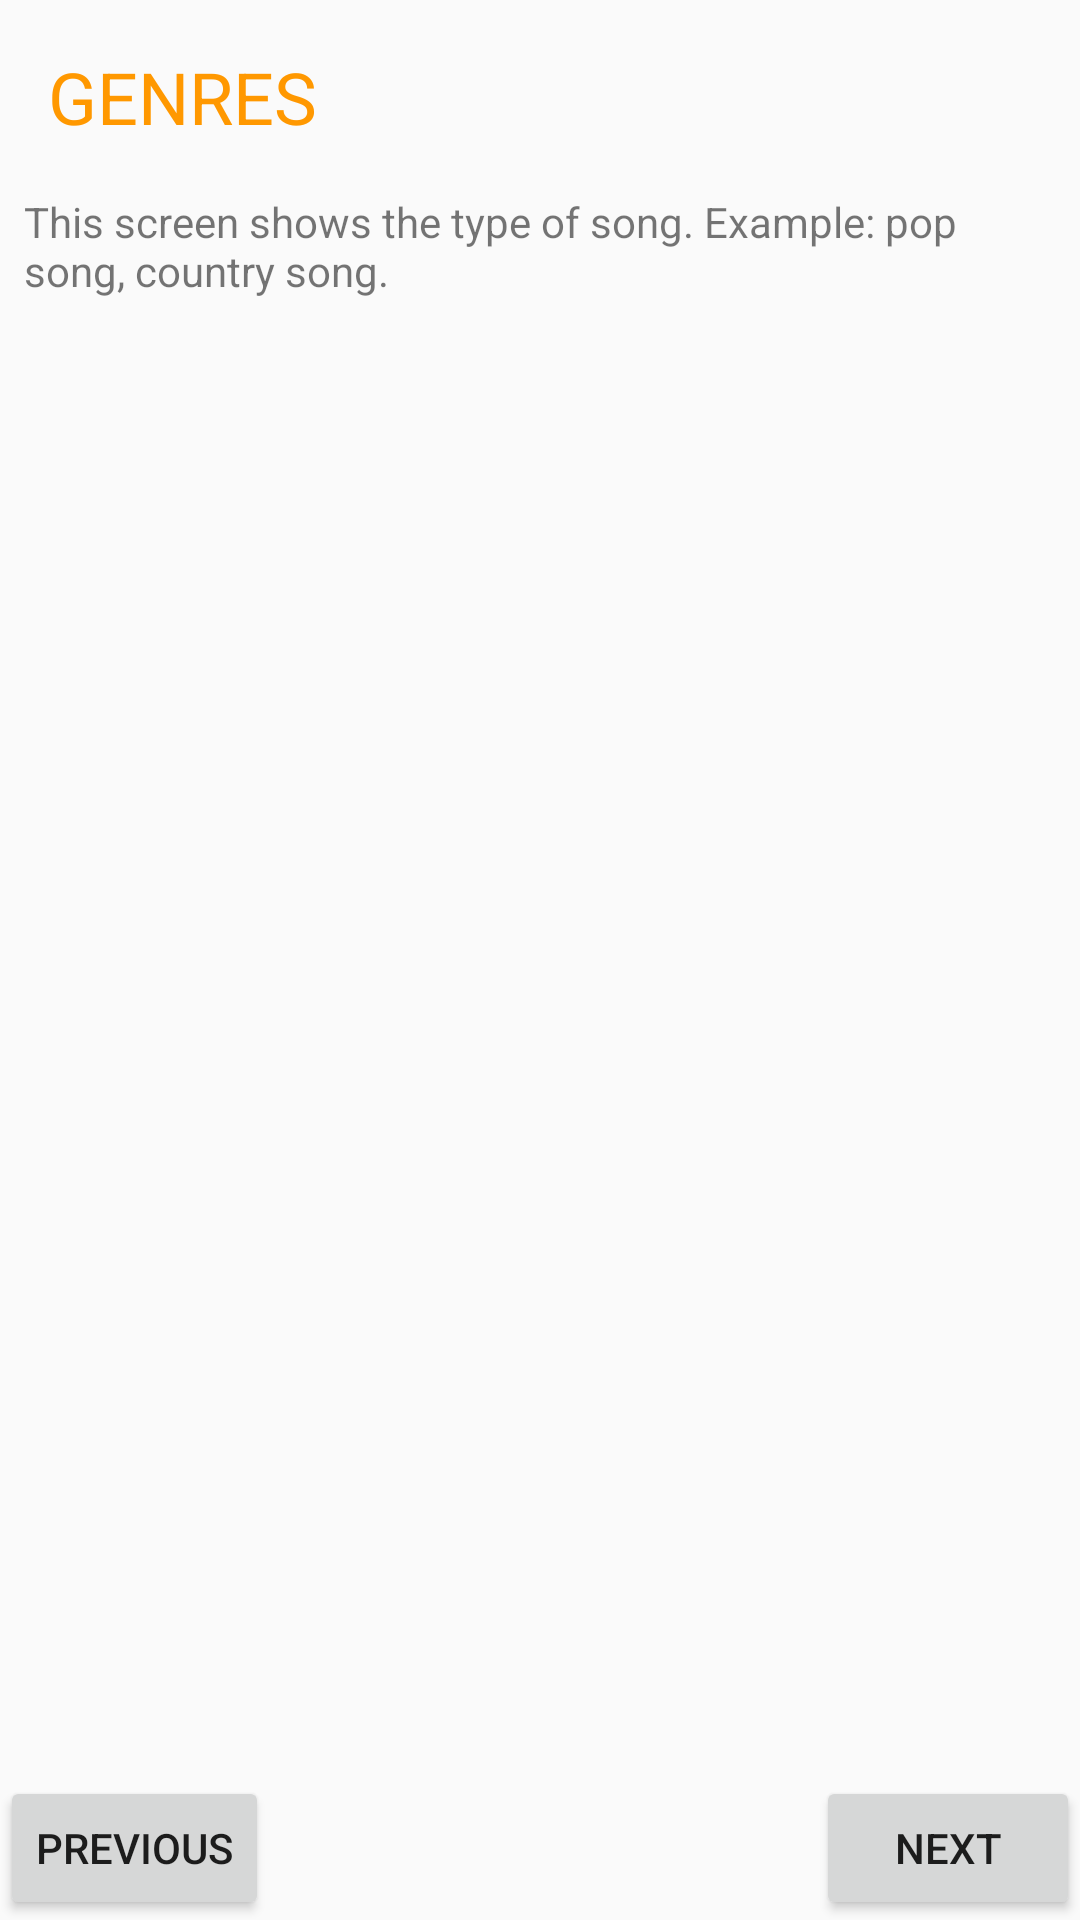

Produce the Android XML layout that renders to this screen, including the resource entries it uses.
<!-- AndroidManifest.xml: application theme AppTheme -->
<!-- res/layout/activity_genres.xml -->
<?xml version="1.0" encoding="utf-8"?>
<RelativeLayout
    xmlns:android="http://schemas.android.com/apk/res/android"
    xmlns:tools="http://schemas.android.com/tools"
    android:layout_width="match_parent"
    android:layout_height="match_parent"
    tools:context="com.example.android.musicplayer.Genres">

    <TextView
        android:id="@+id/genresText"
        android:layout_width="match_parent"
        android:layout_height="wrap_content"
        android:text="@string/genresManifest"
        android:layout_margin="16dp"
        android:textSize="24sp"
        android:textColor="@color/colorPrimary"
        />
    <TextView
        android:id="@+id/genresDetails"
        android:layout_width="match_parent"
        android:layout_height="wrap_content"
        android:layout_below="@id/genresText"
        android:layout_marginLeft="@dimen/margin_two"
        android:layout_marginBottom="@dimen/margin_two"
        android:layout_marginRight="@dimen/margin_two"
        android:text="@string/genresDetails"/>

    <Button
        android:id="@+id/bt_pr_genres"
        android:layout_width="wrap_content"
        android:layout_height="wrap_content"
        android:layout_alignParentBottom="true"
        android:layout_alignParentLeft="true"
        android:layout_alignParentStart="true"
        android:text="@string/previous" />

    <Button
        android:id="@+id/bt_next_genres"
        android:layout_width="wrap_content"
        android:layout_height="wrap_content"
        android:layout_alignParentBottom="true"
        android:layout_alignParentEnd="true"
        android:layout_alignParentRight="true"
        android:text="@string/next" />

</RelativeLayout>
<!-- resources referenced by this layout -->
<resources>
  <color name="colorPrimary">#FF9800</color>
  <dimen name="margin_two">8dp</dimen>
  <string name="genresDetails">This screen shows the type of song. Example: pop song, country song.</string>
  <string name="genresManifest">GENRES</string>
  <string name="next">NEXT</string>
  <string name="previous">PREVIOUS</string>
  <style name="AppTheme" parent="Theme.AppCompat.Light.DarkActionBar">
          
          <item name="colorPrimary">@color/colorPrimary</item>
          <item name="colorPrimaryDark">@color/colorPrimaryDark</item>
          <item name="colorAccent">@color/colorAccent</item>
      </style>
  <color name="colorPrimaryDark">#FFCC80</color>
  <color name="colorAccent">#FF4081</color>
</resources>
